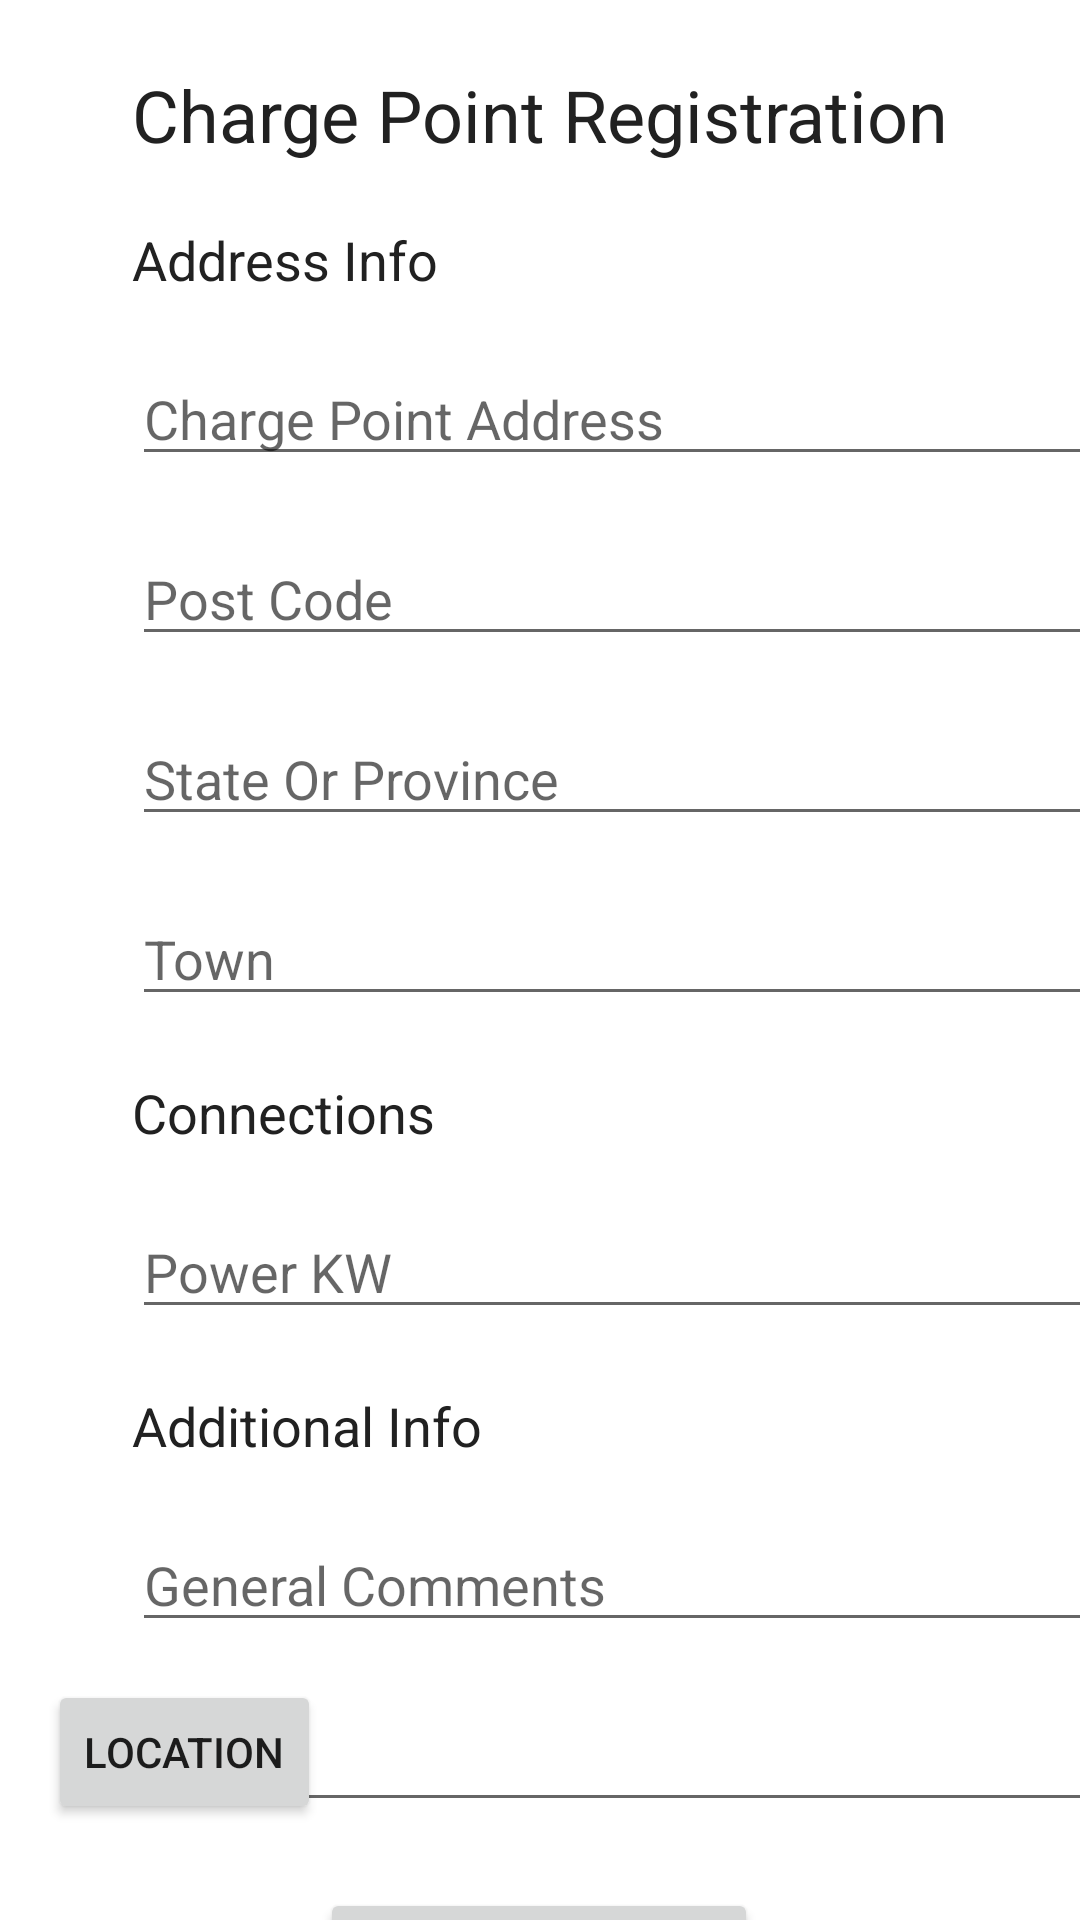

Write the Android layout XML for this screen, with the resource values it uses.
<!-- AndroidManifest.xml: application theme AppTheme -->
<!-- res/layout/fragment_add_charge_point.xml -->
<?xml version="1.0" encoding="utf-8"?>
<FrameLayout xmlns:android="http://schemas.android.com/apk/res/android"
    xmlns:app="http://schemas.android.com/apk/res-auto"
    xmlns:tools="http://schemas.android.com/tools"
    android:layout_width="match_parent"
    android:layout_height="match_parent"
    tools:context=".AddChargePointFragment">

    <androidx.constraintlayout.widget.ConstraintLayout
        android:layout_width="match_parent"
        android:layout_height="match_parent">

        <TextView
            android:id="@+id/tvAddChargePoint"
            android:layout_width="wrap_content"
            android:layout_height="wrap_content"
            android:layout_marginTop="22dp"
            android:text="Charge Point Registration"
            android:textColor="@color/colorPrimaryText"
            android:textSize="24sp"
            app:layout_constraintEnd_toEndOf="parent"
            app:layout_constraintStart_toStartOf="parent"
            app:layout_constraintTop_toTopOf="parent" />


        <TextView
            android:id="@+id/tvAddress"
            android:layout_width="wrap_content"
            android:layout_height="wrap_content"
            android:layout_marginStart="44dp"
            android:layout_marginTop="20dp"
            android:text="Address Info"
            android:textColor="@color/colorPrimaryText"
            android:textSize="18sp"
            app:layout_constraintStart_toStartOf="parent"
            app:layout_constraintTop_toBottomOf="@+id/tvAddChargePoint" />

        <EditText
            android:id="@+id/registerAddress"
            android:layout_width="321dp"
            android:layout_height="38dp"
            android:layout_marginStart="44dp"
            android:layout_marginTop="22dp"
            android:ems="10"
            android:hint="Charge Point Address"
            android:inputType="text"
            app:layout_constraintStart_toStartOf="parent"
            app:layout_constraintTop_toBottomOf="@+id/tvAddress" />

        <EditText
            android:id="@+id/registerPostCode"
            android:layout_width="321dp"
            android:layout_height="38dp"
            android:layout_marginStart="44dp"
            android:layout_marginTop="22dp"
            android:ems="10"
            android:hint="Post Code"
            android:inputType="text"
            app:layout_constraintStart_toStartOf="parent"
            app:layout_constraintTop_toBottomOf="@+id/registerAddress" />

        <EditText
            android:id="@+id/registerStateOrProvince"
            android:layout_width="321dp"
            android:layout_height="38dp"
            android:layout_marginStart="44dp"
            android:layout_marginTop="22dp"
            android:ems="10"
            android:hint="State Or Province"
            android:inputType="text"
            app:layout_constraintStart_toStartOf="parent"
            app:layout_constraintTop_toBottomOf="@+id/registerPostCode" />

        <EditText
            android:id="@+id/registerTown"
            android:layout_width="321dp"
            android:layout_height="38dp"
            android:layout_marginStart="44dp"
            android:layout_marginTop="22dp"
            android:ems="10"
            android:hint="Town"
            android:inputType="text"
            app:layout_constraintStart_toStartOf="parent"
            app:layout_constraintTop_toBottomOf="@+id/registerStateOrProvince" />

        <TextView
            android:id="@+id/tvConnections"
            android:layout_width="wrap_content"
            android:layout_height="wrap_content"
            android:layout_marginStart="44dp"
            android:layout_marginTop="20dp"
            android:text="Connections"
            android:textColor="@color/colorPrimaryText"
            android:textSize="18sp"
            app:layout_constraintStart_toStartOf="parent"
            app:layout_constraintTop_toBottomOf="@+id/registerTown" />

        <EditText
            android:id="@+id/registerPowerKW"
            android:layout_width="321dp"
            android:layout_height="38dp"
            android:layout_marginStart="44dp"
            android:layout_marginTop="22dp"
            android:ems="10"
            android:hint="Power KW"
            android:inputType="text"
            app:layout_constraintStart_toStartOf="parent"
            app:layout_constraintTop_toBottomOf="@+id/tvConnections" />

        <TextView
            android:id="@+id/tvAdditionalInfo"
            android:layout_width="wrap_content"
            android:layout_height="wrap_content"
            android:layout_marginStart="44dp"
            android:layout_marginTop="20dp"
            android:text="Additional Info"
            android:textColor="@color/colorPrimaryText"
            android:textSize="18sp"
            app:layout_constraintStart_toStartOf="parent"
            app:layout_constraintTop_toBottomOf="@+id/registerPowerKW" />

        <EditText
            android:id="@+id/registerGeneralComments"
            android:layout_width="321dp"
            android:layout_height="38dp"
            android:layout_marginStart="44dp"
            android:layout_marginTop="22dp"
            android:ems="10"
            android:hint="General Comments"
            android:inputType="text"
            app:layout_constraintStart_toStartOf="parent"
            app:layout_constraintTop_toBottomOf="@+id/tvAdditionalInfo" />

        <EditText
            android:id="@+id/registerPrice"
            android:layout_width="321dp"
            android:layout_height="38dp"
            android:layout_marginStart="44dp"
            android:layout_marginTop="22dp"
            android:ems="10"
            android:hint="Price"
            android:inputType="text"
            app:layout_constraintStart_toStartOf="parent"
            app:layout_constraintTop_toBottomOf="@+id/registerGeneralComments" />

        <Button
            android:id="@+id/registerChargePointBtn"
            android:layout_width="146dp"
            android:layout_height="55dp"
            android:layout_marginTop="22dp"
            android:text="Register Charge Point"
            app:layout_constraintEnd_toEndOf="parent"
            app:layout_constraintHorizontal_bias="0.498"
            app:layout_constraintStart_toStartOf="parent"
            app:layout_constraintTop_toBottomOf="@+id/registerPrice" />

        <ProgressBar
            android:id="@+id/registerChargePointProgressBar"
            style="?android:attr/progressBarStyle"
            android:layout_width="wrap_content"
            android:layout_height="wrap_content"
            android:layout_marginBottom="44dp"
            android:visibility="invisible"
            app:layout_constraintBottom_toBottomOf="parent"
            app:layout_constraintEnd_toEndOf="parent"
            app:layout_constraintStart_toEndOf="@+id/registerChargePointBtn" />

        <Button
            android:id="@+id/prueba_location"
            android:layout_width="wrap_content"
            android:layout_height="wrap_content"
            android:layout_marginStart="16dp"
            android:layout_marginBottom="32dp"
            android:text="Location"
            app:layout_constraintBottom_toBottomOf="parent"
            app:layout_constraintStart_toStartOf="parent" />


    </androidx.constraintlayout.widget.ConstraintLayout>

</FrameLayout>
<!-- resources referenced by this layout -->
<resources>
  <color name="colorPrimaryText">#212121</color>
  <style name="AppTheme" parent="Theme.MaterialComponents.Light.NoActionBar">
          
          <item name="colorPrimary">@color/colorPrimary</item>
          <item name="colorPrimaryDark">@color/colorPrimaryDark</item>
          <item name="colorAccent">@color/colorAccent</item>
      </style>
  <color name="colorPrimary">#673AB7</color>
  <color name="colorPrimaryDark">#512DA8</color>
  <color name="colorAccent">#FF5252</color>
</resources>
